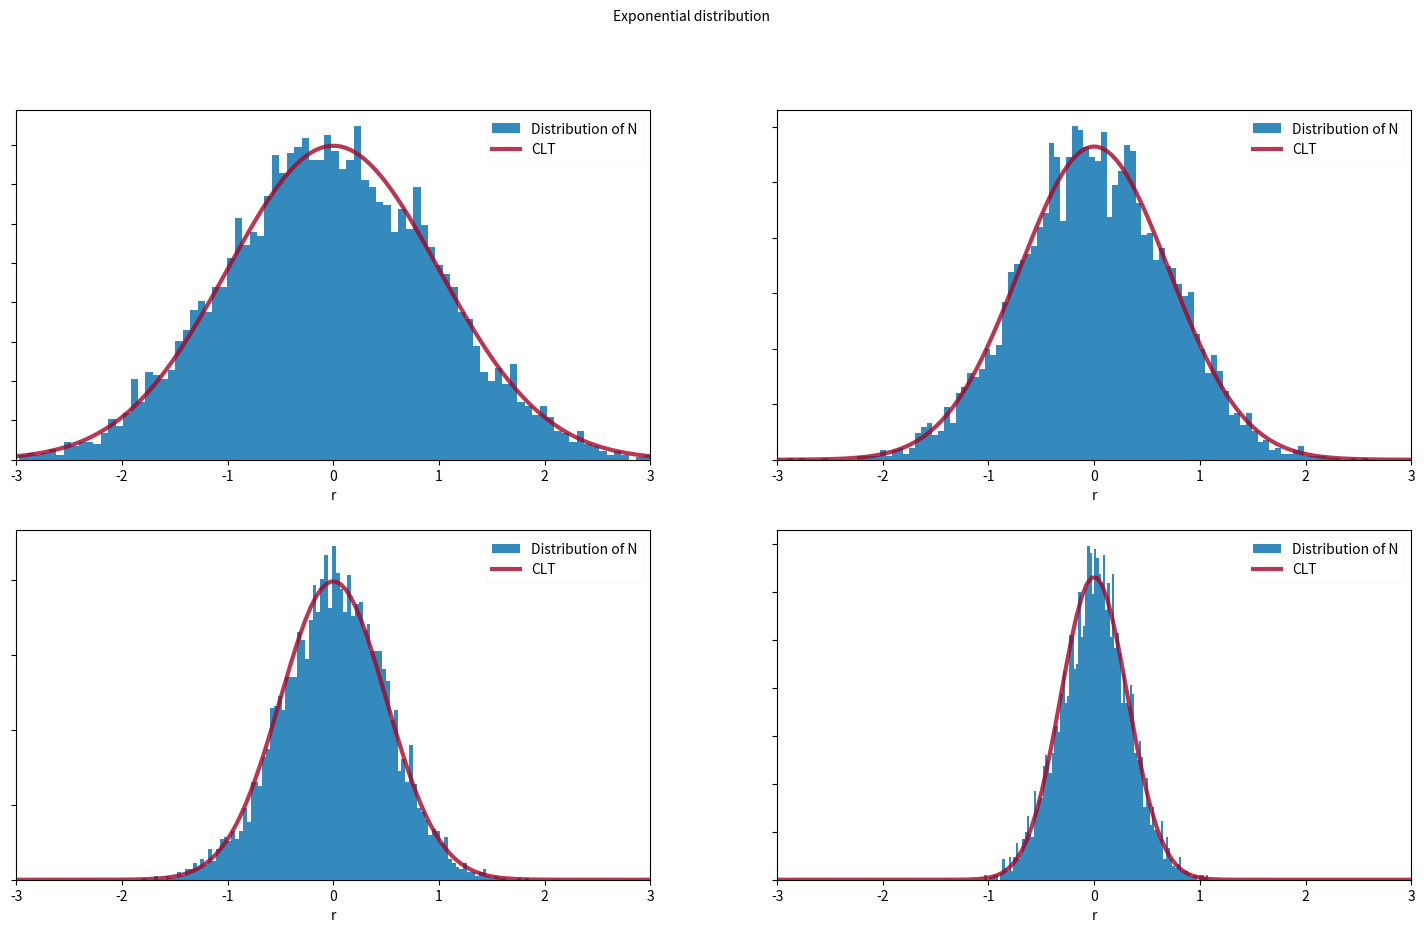

This figure's Python source:
import matplotlib.pyplot as plt
import numpy as np
f = plt.figure(figsize=(18, 10))


def plotHist(nr, N, n_, mean, var0, x0):
    ''' plots the RVs'''
    x = np.zeros((N))
    sp = f.add_subplot(2, 2, n_)

    for i in range(N):
        for j in range(nr):
            x[i] += np.random.randn()
        x[i] *= 1/nr
    plt.hist(x, 100, density=True, color='#348ABD',
             label="Distribution of N")
    plt.setp(sp.get_yticklabels(), visible=False)

    variance = var0/nr
    fac = 1/np.sqrt(2*np.pi*variance)
    dist = fac*np.exp(-(x0-mean)**2/(2*variance))
    plt.plot(x0, dist, color='#A60628', linewidth=3, label='CLT', alpha=0.8)
    plt.xlabel('r')
    plt.xlim([-3, 3])
    leg = plt.legend(loc="upper right")
    leg.get_frame().set_alpha(0.1)


N = 5000   # number of samples taken
nr = ([1, 2, 4, 10])

mean, var0 = 0, 1  # mean and variance of exponential distribution
x0 = np.linspace(-3, 3, 128)

for i in range(np.size(nr)):
    plotHist(nr[i], N, i+1, mean, var0, x0)

plt.suptitle("Exponential distribution", fontsize=10)
plt.show()
